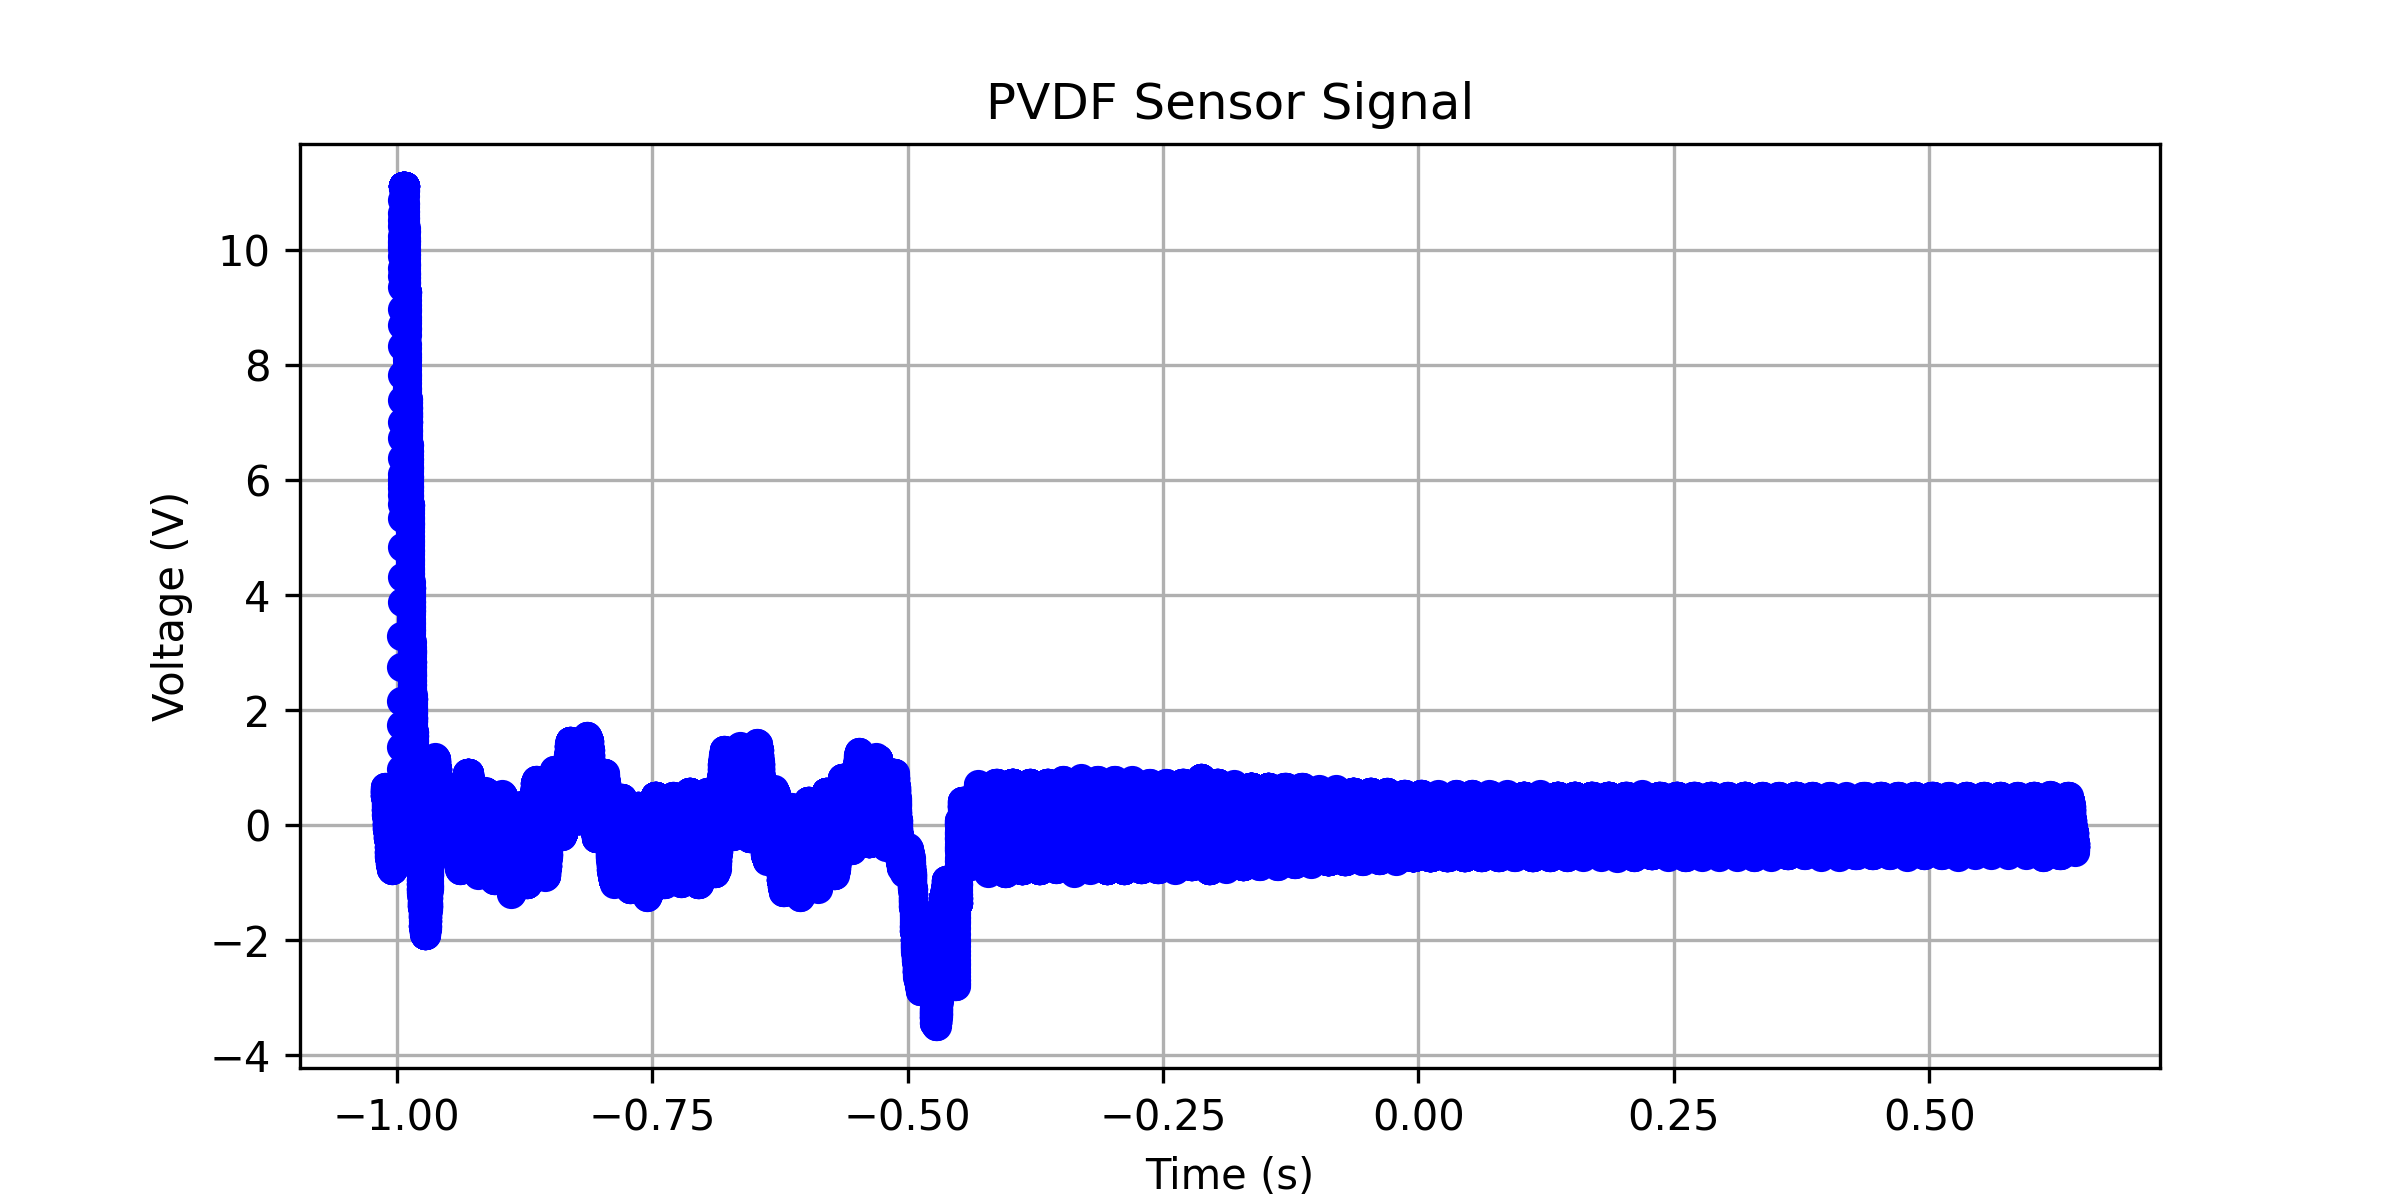

Values plotted in this chart, from the file beside it:
x-axis, 1
second, Volt
-1.01200000E+00, +608.54269E-03
-1.01196800E+00, +628.64320E-03
-1.01193600E+00, +658.79395E-03
-1.01190400E+00, +658.79395E-03
-1.01187200E+00, +608.54269E-03
-1.01184000E+00, +628.64320E-03
-1.01180800E+00, +658.79395E-03
-1.01177600E+00, +608.54269E-03
-1.01174400E+00, +628.64320E-03
-1.01171200E+00, +608.54269E-03
-1.01168000E+00, +578.39194E-03
-1.01164800E+00, +578.39194E-03
-1.01161600E+00, +578.39194E-03
-1.01158400E+00, +578.39194E-03
-1.01155200E+00, +578.39194E-03
-1.01152000E+00, +578.39194E-03
-1.01148800E+00, +578.39194E-03
-1.01145600E+00, +528.14068E-03
-1.01142400E+00, +548.24119E-03
-1.01139200E+00, +578.39194E-03
-1.01136000E+00, +528.14068E-03
-1.01132800E+00, +548.24119E-03
-1.01129600E+00, +528.14068E-03
-1.01126400E+00, +497.98993E-03
-1.01123200E+00, +497.98993E-03
-1.01120000E+00, +497.98993E-03
-1.01116800E+00, +497.98993E-03
-1.01113600E+00, +497.98993E-03
-1.01110400E+00, +497.98993E-03
-1.01107200E+00, +497.98993E-03
-1.01104000E+00, +447.73867E-03
-1.01100800E+00, +467.83918E-03
-1.01097600E+00, +497.98993E-03
-1.01094400E+00, +497.98993E-03
-1.01091200E+00, +447.73867E-03
-1.01088000E+00, +467.83918E-03
-1.01084800E+00, +447.73867E-03
-1.01081600E+00, +417.58792E-03
-1.01078400E+00, +417.58792E-03
-1.01075200E+00, +417.58792E-03
-1.01072000E+00, +417.58792E-03
-1.01068800E+00, +417.58792E-03
-1.01065600E+00, +367.33667E-03
-1.01062400E+00, +337.18591E-03
-1.01059200E+00, +387.43717E-03
-1.01056000E+00, +417.58792E-03
-1.01052800E+00, +367.33667E-03
-1.01049600E+00, +337.18591E-03
-1.01046400E+00, +286.93466E-03
-1.01043200E+00, +256.78390E-03
-1.01040000E+00, +307.03516E-03
-1.01036800E+00, +286.93466E-03
-1.01033600E+00, +256.78390E-03
-1.01030400E+00, +256.78390E-03
-1.01027200E+00, +256.78390E-03
-1.01024000E+00, +256.78390E-03
-1.01020800E+00, +206.53265E-03
-1.01017600E+00, +176.38189E-03
-1.01014400E+00, +176.38189E-03
... 62,441 more rows
